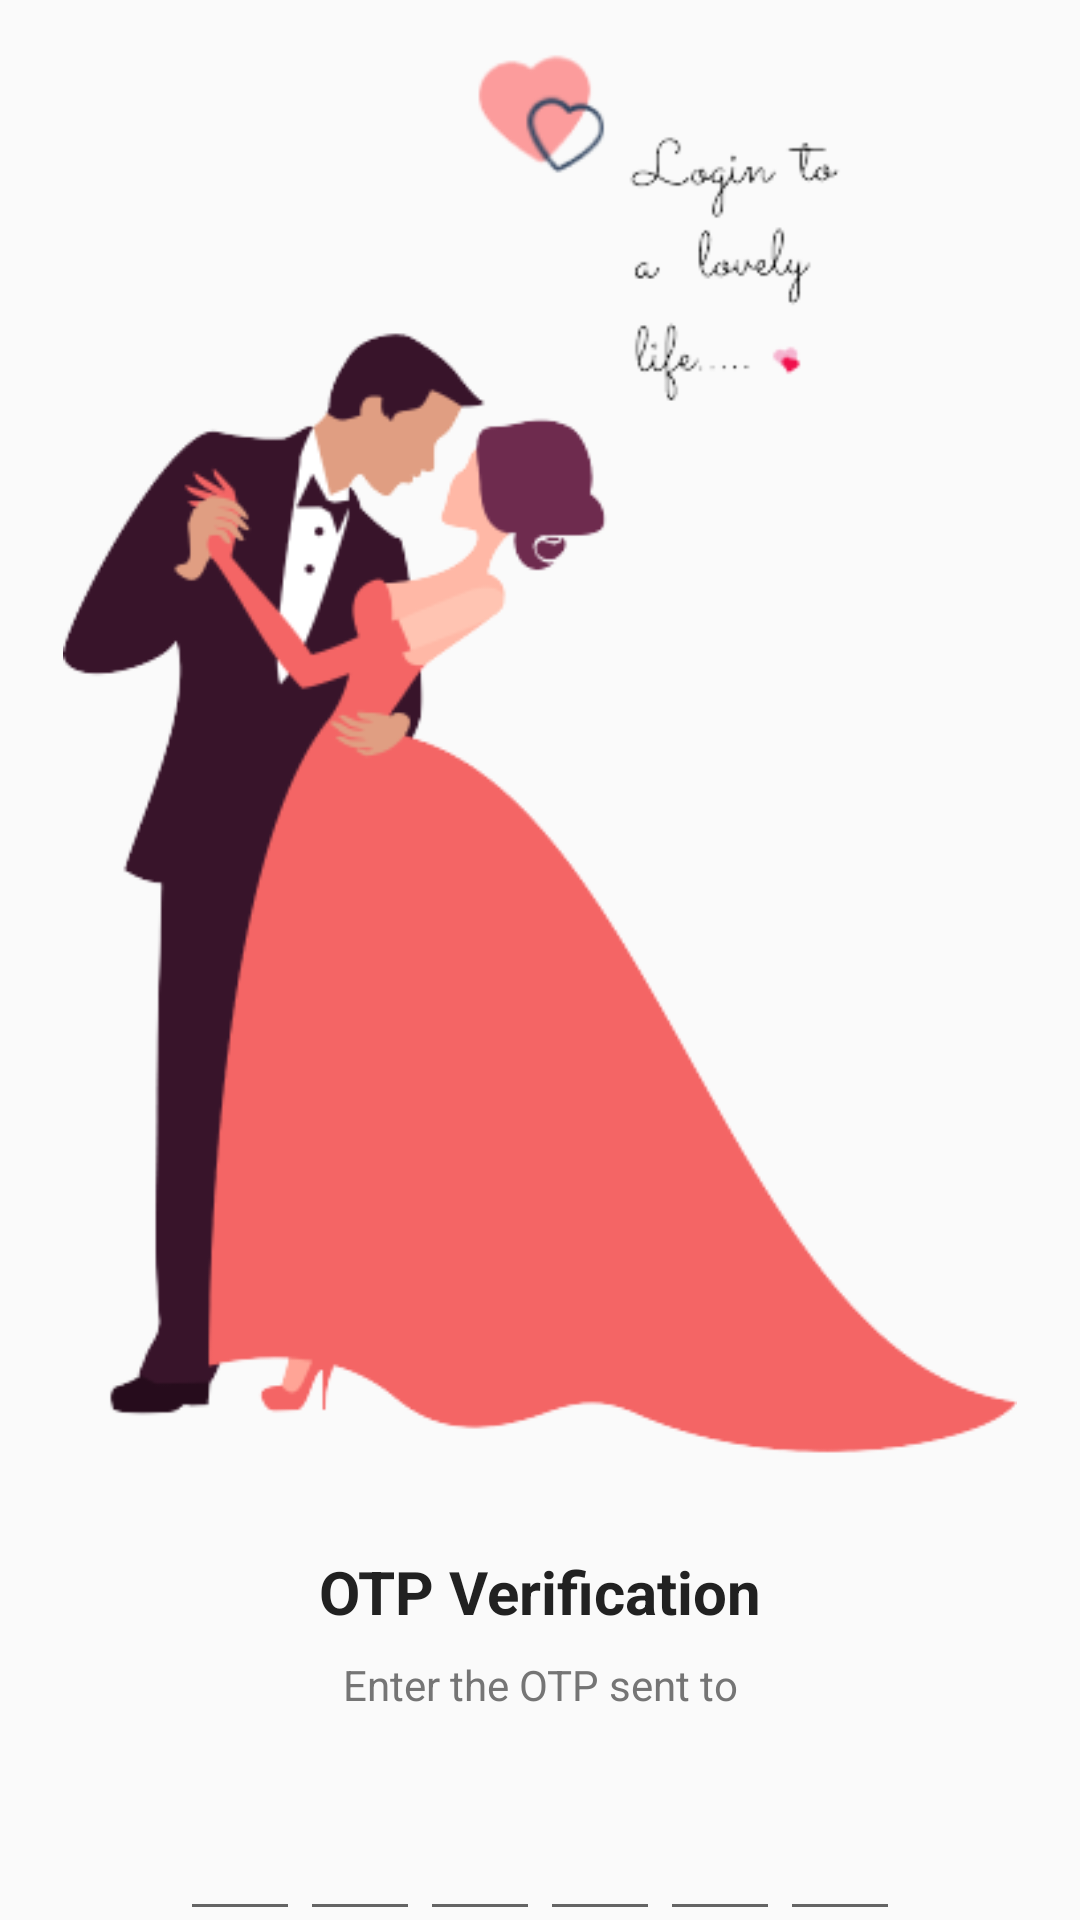

This screen was rendered from an Android layout file. Write that file and the resources it references.
<!-- AndroidManifest.xml: application theme Theme.OTPVerification -->
<!-- res/layout/activity_otpreceived.xml -->
<?xml version="1.0" encoding="utf-8"?>
<ScrollView
    xmlns:android="http://schemas.android.com/apk/res/android"
    xmlns:app="http://schemas.android.com/apk/res-auto"
    xmlns:tools="http://schemas.android.com/tools"
    android:layout_width="match_parent"
    android:layout_height="match_parent"
    android:scrollbars="none"
    tools:context=".OTPReceivedActivity">

    <LinearLayout
        android:layout_width="match_parent"
        android:layout_height="wrap_content"
        android:gravity="center_horizontal"
        android:orientation="vertical">

        <ImageView
            android:layout_width="wrap_content"
            android:layout_height="507dp"
            android:contentDescription="@string/app_name"
            android:scaleType="fitCenter"
            android:src="@drawable/otpreceivedbg" />

        <TextView
            android:layout_width="wrap_content"
            android:layout_height="wrap_content"
            android:layout_marginTop="10dp"
            android:text="@string/otp_verification"
            android:textSize="20sp"
            android:textColor="@color/colorTextPrimary"
            android:textStyle="bold" />

        <TextView
            android:layout_width="match_parent"
            android:layout_height="wrap_content"
            android:layout_marginTop="8dp"
            android:layout_marginStart="50dp"
            android:layout_marginEnd="50dp"
            android:gravity="center"
            android:text="@string/enter_the_otp_sent_to"
            android:textSize="14sp"
            android:textColor="@color/colorTextSecondary"/>

        <TextView
            android:layout_width="match_parent"
            android:layout_height="wrap_content"
            android:id="@+id/textmoblie"
            android:layout_marginTop="4dp"
            android:layout_marginStart="50dp"
            android:layout_marginEnd="50dp"
            android:gravity="center"
            android:textSize="10sp"
            android:textColor="@color/colorTextPrimary"
            android:textStyle="bold"/>

        <LinearLayout
            android:layout_width="match_parent"
            android:layout_height="wrap_content"
            android:layout_marginTop="10dp"
            android:gravity="center"
            android:orientation="horizontal">

            <EditText
                android:layout_width="40dp"
                android:layout_height="45dp"
                android:id="@+id/inputcode1"
                android:gravity="center"
                android:imeOptions="actionNext"
                android:importantForAutofill="no"
                android:inputType="number"
                android:maxLength="1"
                android:textColor="@color/colorTextPrimary"
                android:textSize="24sp"
                android:textStyle="bold"
                tools:ignore="LabelFor"/>

            <EditText
                android:layout_width="40dp"
                android:layout_height="45dp"
                android:id="@+id/inputcode2"
                android:gravity="center"
                android:imeOptions="actionNext"
                android:importantForAutofill="no"
                android:inputType="number"
                android:maxLength="1"
                android:textColor="@color/colorTextPrimary"
                android:textSize="24sp"
                android:textStyle="bold"
                tools:ignore="LabelFor"/>

            <EditText
                android:layout_width="40dp"
                android:layout_height="45dp"
                android:id="@+id/inputcode3"
                android:gravity="center"
                android:imeOptions="actionNext"
                android:importantForAutofill="no"
                android:inputType="number"
                android:maxLength="1"
                android:textColor="@color/colorTextPrimary"
                android:textSize="24sp"
                android:textStyle="bold"
                tools:ignore="LabelFor"/>

            <EditText
                android:layout_width="40dp"
                android:layout_height="45dp"
                android:id="@+id/inputcode4"
                android:gravity="center"
                android:imeOptions="actionNext"
                android:importantForAutofill="no"
                android:inputType="number"
                android:maxLength="1"
                android:textColor="@color/colorTextPrimary"
                android:textSize="24sp"
                android:textStyle="bold"
                tools:ignore="LabelFor"/>

            <EditText
                android:layout_width="40dp"
                android:layout_height="45dp"
                android:id="@+id/inputcode5"
                android:gravity="center"
                android:imeOptions="actionNext"
                android:importantForAutofill="no"
                android:inputType="number"
                android:maxLength="1"
                android:textColor="@color/colorTextPrimary"
                android:textSize="24sp"
                android:textStyle="bold"
                tools:ignore="LabelFor"/>

            <EditText
                android:layout_width="40dp"
                android:layout_height="45dp"
                android:id="@+id/inputcode6"
                android:gravity="center"
                android:imeOptions="actionDone"
                android:importantForAutofill="no"
                android:inputType="number"
                android:maxLength="1"
                android:textColor="@color/colorTextPrimary"
                android:textSize="24sp"
                android:textStyle="bold"
                tools:ignore="LabelFor"/>

        </LinearLayout>

        <LinearLayout
            android:layout_width="match_parent"
            android:layout_height="wrap_content"
            android:layout_marginTop="20dp"
            android:gravity="center"
            android:orientation="horizontal">

            <TextView
                android:layout_width="wrap_content"
                android:layout_height="wrap_content"
                android:text="@string/didn_t_received_the_otp"
                android:textSize="14sp"
                android:textColor="@color/colorTextSecondary"/>

            <TextView
                android:layout_width="wrap_content"
                android:layout_height="wrap_content"
                android:id="@+id/textResendOTP"
                android:layout_marginStart="8dp"
                android:text="@string/resend_otp"
                android:textColor="@color/colorAccent"
                android:textSize="15sp"
                android:textStyle="bold"/>

        </LinearLayout>

        <FrameLayout
            android:layout_width="match_parent"
            android:layout_height="wrap_content">

            <Button
                android:layout_width="match_parent"
                android:layout_height="wrap_content"
                android:id="@+id/buttonverify"
                android:layout_margin="30dp"
                android:background="@drawable/background_orange"
                android:text="@string/verify"
                android:textColor="@color/colorWhite"
                android:textStyle="bold"
                android:textSize="16dp"/>

            <ProgressBar
                android:id="@+id/progessBarr"
                android:layout_width="40dp"
                android:layout_height="40dp"
                android:layout_gravity="center"
                android:visibility="gone"/>

        </FrameLayout>

    </LinearLayout>

</ScrollView>
<!-- resources referenced by this layout -->
<resources>
  <color name="colorAccent">#F44336</color>
  <color name="colorTextPrimary">#212121</color>
  <color name="colorTextSecondary">#757575</color>
  <color name="colorWhite">#FFFFFF</color>
  <!-- drawable background_orange (drawable) -->
  <?xml version="1.0" encoding="utf-8"?>
  <shape xmlns:android="http://schemas.android.com/apk/res/android"
      android:shape="rectangle">
  
      <solid android:color="#FF0000"/>
      <corners android:radius="34dp"/>
  </shape>
  <!-- drawable otpreceivedbg: png bitmap (drawable, 32547 bytes) -->
  <string name="app_name">Dark Crush</string>
  <string name="didn_t_received_the_otp">Didn\'t received the OTP</string>
  <string name="enter_the_otp_sent_to">Enter the OTP sent to</string>
  <string name="otp_verification">OTP Verification</string>
  <string name="resend_otp">Resend OTP</string>
  <string name="verify">verify</string>
  <style name="Theme.OTPVerification" parent="Theme.AppCompat.Light.NoActionBar">
          
          <item name="colorPrimary">#536DFE</item>
          <item name="colorPrimaryVariant">#536DFE</item>
          <item name="colorOnPrimary">#FFFFFF</item>
          
          <item name="colorSecondary">#757575</item>
          <item name="colorSecondaryVariant">#BDBDBD</item>
          <item name="colorOnSecondary">#212121</item>
          
          <item name="android:statusBarColor">?attr/colorPrimaryVariant</item>
  
          <item name="bottomSheetDialogTheme">@style/BottomSheetDialog</item>
          
      </style>
  <style name="BottomSheetDialog" parent="Theme.Design.Light.BottomSheetDialog">
          <item name="bottomSheetStyle">@style/BottomSheet</item>
      </style>
  <style name="BottomSheet" parent="Widget.Design.BottomSheet.Modal">
          
      </style>
</resources>
